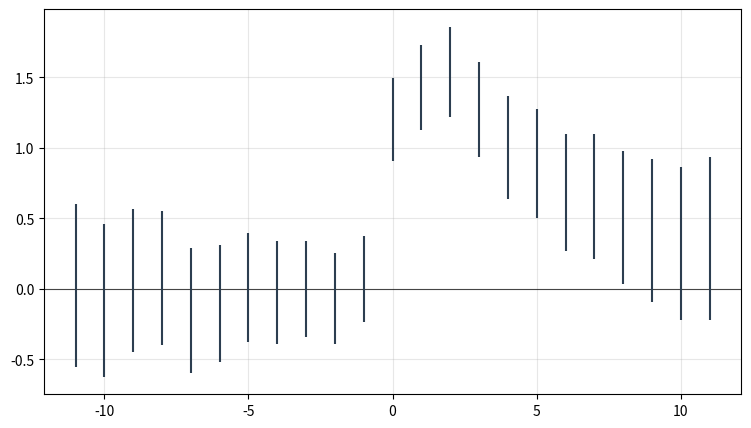

Recreate this plot in Python. (Note: this script raises an exception after producing the figure.)
import matplotlib
matplotlib.use("Agg")  # headless: render to buffers, never to a screen

import numpy as np
import pandas as pd
import matplotlib.pyplot as plt
import matplotlib.patches as mpatches
from matplotlib.lines import Line2D

rng = np.random.default_rng(42)
plt.rcParams["axes.grid"] = True
plt.rcParams["grid.alpha"] = 0.3
plt.rcParams["figure.figsize"] = (9, 5)
pd.set_option("display.float_format", lambda v: f"{v:0.4f}")

def make_event_study(rng, leads=11, lags=11, peak=1.5):
    rel = np.arange(-leads, lags + 1)               # -11..11
    coefs = np.zeros_like(rel, dtype=float)
    # Pre-event: zero plus noise centered on zero.
    pre_noise = rng.normal(0, 0.08, size=leads)
    coefs[:leads] = pre_noise
    # Event period 0 onward: rise to peak by t=+2, then decay.
    post_mask = rel >= 0
    rel_post = rel[post_mask]
    base = peak * np.exp(-0.18 * np.maximum(rel_post - 2, 0)) * (1 - np.exp(-1.5 * (rel_post + 1)))
    coefs[post_mask] = base + rng.normal(0, 0.05, size=base.shape)
    # Standard errors: U-shaped, widen at the tails.
    ses = 0.15 + 0.005 * (np.abs(rel) ** 1.4)
    df = pd.DataFrame({"rel": rel, "coef": coefs, "se": ses})
    df["ci_lo"] = df["coef"] - 1.96 * df["se"]
    df["ci_hi"] = df["coef"] + 1.96 * df["se"]
    df["signif"] = ~((df["ci_lo"] < 0) & (df["ci_hi"] > 0))
    return df

es = make_event_study(rng)
es.head(10)

def plot_es(df, ax=None, *,
            orientation="vertical",     # "vertical" or "horizontal"
            ci_style="errorbar",        # "errorbar", "ribbon", "bar"
            color_by="uniform",         # "uniform" or "signif"
            zero_line=True,
            event_band=False,
            connect_post=False,
            palette="default",          # "default", "printer", "monochrome"
            marker_size=6,
            title=""):
    if ax is None:
        fig, ax = plt.subplots()
    x = df["rel"].values; y = df["coef"].values
    lo = df["ci_lo"].values; hi = df["ci_hi"].values
    sig = df["signif"].values

    if palette == "default":
        c_pos, c_neg, c_zero = "#27ae60", "#c0392b", "#7f8c8d"
    elif palette == "printer":
        c_pos, c_neg, c_zero = "#000000", "#000000", "#666666"
    elif palette == "monochrome":
        c_pos, c_neg, c_zero = "#34495e", "#34495e", "#bdc3c7"
    else:
        raise ValueError(palette)

    if color_by == "uniform":
        colors = ["#2c3e50"] * len(x)
    elif color_by == "signif":
        colors = [c_pos if s and yi > 0 else (c_neg if s and yi < 0 else c_zero)
                  for s, yi in zip(sig, y)]
    else:
        raise ValueError(color_by)

    if event_band:
        if orientation == "vertical":
            ax.axvspan(-0.5, df["rel"].max() + 0.5, color="#ecf0f1", zorder=0)
        else:
            ax.axhspan(-0.5, df["rel"].max() + 0.5, color="#ecf0f1", zorder=0)
    if zero_line:
        (ax.axhline if orientation == "vertical" else ax.axvline)(
            0, color="black", linewidth=0.8, alpha=0.7)

    if orientation == "vertical":
        if ci_style == "errorbar":
            ax.errorbar(x, y, yerr=[y - lo, hi - y], fmt="none", ecolor=colors, capsize=3, zorder=2)
            ax.scatter(x, y, c=colors, s=marker_size ** 2, zorder=3)
        elif ci_style == "ribbon":
            ax.fill_between(x, lo, hi, color="#bdc3c7", alpha=0.5, zorder=1)
            ax.plot(x, y, marker="o", color="#2c3e50", linewidth=1.2, zorder=3)
        elif ci_style == "bar":
            for xi, yi, lo_i, hi_i, ci in zip(x, y, lo, hi, colors):
                ax.bar(xi, yi, width=0.7, color=ci, alpha=0.85, zorder=2)
                ax.plot([xi, xi], [lo_i, hi_i], color="black", linewidth=0.8, zorder=3)
        if connect_post:
            post = df[df["rel"] >= 0]
            ax.plot(post["rel"], post["coef"], color="#34495e",
                    linestyle="--", linewidth=1, zorder=2.5)
        ax.set_xlabel("event-relative time")
        ax.set_ylabel("treatment effect (coef)")
    else:
        if ci_style == "errorbar":
            ax.errorbar(y, x, xerr=[y - lo, hi - y], fmt="none", ecolor=colors, capsize=3, zorder=2)
            ax.scatter(y, x, c=colors, s=marker_size ** 2, zorder=3)
        elif ci_style == "ribbon":
            ax.fill_betweenx(x, lo, hi, color="#bdc3c7", alpha=0.5, zorder=1)
            ax.plot(y, x, marker="o", color="#2c3e50", linewidth=1.2, zorder=3)
        elif ci_style == "bar":
            for xi, yi, lo_i, hi_i, ci in zip(x, y, lo, hi, colors):
                ax.barh(xi, yi, height=0.7, color=ci, alpha=0.85, zorder=2)
                ax.plot([lo_i, hi_i], [xi, xi], color="black", linewidth=0.8, zorder=3)
        ax.set_ylabel("event-relative time")
        ax.set_xlabel("treatment effect (coef)")
    ax.set_title(title)
    return ax

# Smoke test
fig, ax = plt.subplots()
plot_es(es, ax=ax, title="smoke test")
plt.close(fig)
print("plot_es defined OK")

variants = [
    dict(title="(1) Errorbar, uniform color, zero line",
         orientation="vertical", ci_style="errorbar", color_by="uniform", zero_line=True),
    dict(title="(2) Errorbar, signif color, no zero line",
         orientation="vertical", ci_style="errorbar", color_by="signif", zero_line=False),
    dict(title="(3) Ribbon, with zero line",
         orientation="vertical", ci_style="ribbon", color_by="uniform", zero_line=True),
    dict(title="(4) Ribbon, post-event shaded band",
         orientation="vertical", ci_style="ribbon", color_by="uniform",
         zero_line=True, event_band=True),
    dict(title="(5) Bars, signif color, post-event band",
         orientation="vertical", ci_style="bar", color_by="signif",
         zero_line=True, event_band=True),
    dict(title="(6) Bars, uniform, no zero line",
         orientation="vertical", ci_style="bar", color_by="uniform", zero_line=False),
    dict(title="(7) Errorbar + connector lines on post",
         orientation="vertical", ci_style="errorbar", color_by="uniform",
         zero_line=True, connect_post=True),
    dict(title="(8) Horizontal errorbar (Cleveland)",
         orientation="horizontal", ci_style="errorbar", color_by="uniform", zero_line=True),
    dict(title="(9) Horizontal bars, signif color",
         orientation="horizontal", ci_style="bar", color_by="signif", zero_line=True),
    dict(title="(10) Printer-safe palette (black-on-white)",
         orientation="vertical", ci_style="errorbar", color_by="signif",
         zero_line=True, palette="printer"),
    dict(title="(11) Monochrome ribbon",
         orientation="vertical", ci_style="ribbon", color_by="uniform",
         zero_line=True, palette="monochrome"),
    dict(title="(12) The Devon poster (busy, no zero)",
         orientation="vertical", ci_style="bar", color_by="signif",
         zero_line=False, event_band=True, connect_post=True),
]

fig, axes = plt.subplots(4, 3, figsize=(15, 14))
for ax, spec in zip(axes.ravel(), variants):
    plot_es(es, ax=ax, **spec)
    ax.tick_params(labelsize=8)
plt.tight_layout(); plt.close(fig)
print(f"Rendered {len(variants)} variants on a 4x3 grid")

fig, ax = plt.subplots(figsize=(9, 5))
plot_es(es, ax=ax,
        orientation="vertical", ci_style="errorbar",
        color_by="uniform", zero_line=True,
        title="Headline event study: effect of major exchange listing on peer trading volume")
ax.set_xticks(np.arange(-11, 12, 2))
ax.set_ylim(-0.7, 2.1)
ax.set_xlabel("weeks relative to listing event")
ax.set_ylabel("effect on log(peer trading volume)")
plt.tight_layout(); plt.close(fig)
print("submission figure rendered (variant 1, with sharper axis labels)")

def count_artists(spec, df):
    fig, ax = plt.subplots()
    plot_es(df, ax=ax, **spec)
    n_lines = len(ax.get_lines())
    n_patches = len(ax.patches)
    n_collections = len(ax.collections)
    plt.close(fig)
    return n_lines + n_patches + n_collections

counts = []
for v in variants:
    title = v["title"]
    spec = {k: v[k] for k in v if k != "title"}
    counts.append((title, count_artists(spec, es)))
ink_df = pd.DataFrame(counts, columns=["variant", "artist_count"])
ink_df = ink_df.sort_values("artist_count").reset_index(drop=True)
print(ink_df)

fig, ax = plt.subplots(figsize=(10, 6))
ax.barh(ink_df["variant"], ink_df["artist_count"], color="#2c3e50")
ax.set_xlabel("number of plotted elements (proxy for ink)")
ax.set_title("More ink, less signal: a Tufte-ish diagnostic of the twelve variants")
plt.tight_layout(); plt.close(fig)
ink_df

leads = es[es["rel"] < 0].copy()
mean_lead = (leads["coef"] / (leads["se"] ** 2)).sum() / ((1 / leads["se"] ** 2)).sum()
chi2 = ((leads["coef"] / leads["se"]) ** 2).sum()
print(f"Lead coefficients: mean (precision-weighted) = {mean_lead:0.4f}")
print(f"Approx Wald chi^2 on leads (assumes independence) = {chi2:0.2f}, k = {len(leads)}")

plt.rcParams.update({
    "font.family": "DejaVu Sans",
    "font.size": 9,
    "axes.linewidth": 0.8,
    "axes.labelsize": 9,
    "xtick.labelsize": 8,
    "ytick.labelsize": 8,
    "lines.linewidth": 1.1,
    "lines.markersize": 5,
    "figure.dpi": 110,
})
fig, ax = plt.subplots(figsize=(7.0, 4.0))   # JF-style two-column width
plot_es(es, ax=ax, orientation="vertical", ci_style="errorbar",
        color_by="uniform", zero_line=True, title="")
ax.set_xticks(np.arange(-11, 12, 2))
ax.set_ylim(-0.7, 2.1)
ax.set_xlabel("weeks relative to listing event")
ax.set_ylabel("effect on log(peer trading volume)")
plt.tight_layout(); plt.close(fig)
print("camera-ready figure rendered at JF two-column width")
